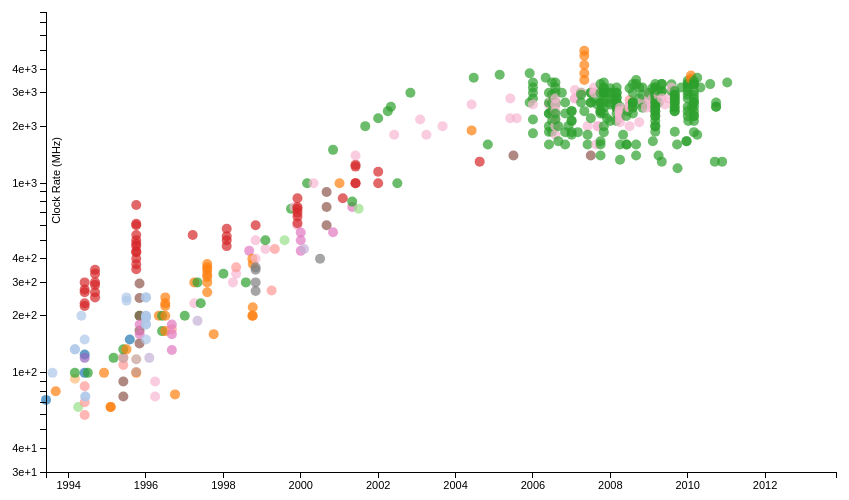
D3 v3 page, settled after 360 driven frames (6 s of simulated time); the page loaded 1 data file(s).


            
            //Width and height
            var margin = {top: 20, right: 130, bottom: 20, left: 40},
                w=960-margin.left-margin.right,
                h=500-margin.top-margin.bottom;

            //var xvar="date";
            //var yvar="clock";
            var raw_data;
            var opacity=.7;
            var dateParser = d3.time.format("%Y-%m-%d").parse;

           
            d3.csv("../data/cpudb_freq.csv",function(dataset){
            
                raw_data=dataset;
                console.log(raw_data);
                drawGraph();
            });

            function drawGraph(){
                var xScale = d3.time.scale()
                    .domain([dateParser('1993-06-01'),dateParser('2013-11-01')])
                    .range([0,w]);

                var yScale = d3.scale.log()
                    .domain([30,d3.max(raw_data,function(d) { return +d['clock']+3000; })])
                    .range([h,0]);
                    
                var color = d3.scale.category20();

                var xAxis = d3.svg.axis()
                    .scale(xScale)
                    .orient("bottom");

                var yAxis = d3.svg.axis()
                    .scale(yScale)
                    .orient("left");

                var svg = d3.selectAll("svg")
                    .remove();
                var svg = d3.selectAll("tooltip")
                    .remove();
                //Create SVG element
                var svg = d3.select("body")
                            .append("svg")
                            .attr("width", w+margin.left+margin.right)
                            .attr("height", h+margin.top+margin.bottom)
                            .append("g")
                			.attr("transform", "translate(" + margin.left + "," + margin.top + ")");

                var tooltip = d3.select("body").append("div")
                    .attr("class","tooltip")
                    .style("opacity",0);

                svg.selectAll("circle")
                    .data(raw_data)
                    .enter()
                    .append("circle")
                    .attr("cx",function(d){
                                    return xScale(dateParser(d['date']));
                    })
                    .attr("cy", function(d){
                                    return yScale(+d['clock']);
                    })
                    .attr("r","5")
                    .attr("opacity",opacity)
                    .style("fill", function(d) { return color(d.name); })
                    .on("mouseover", function(d) {
                        tooltip.transition()
                            .duration(200)
                            .style("opacity",0.9);
                        tooltip.html("date: "+d['date']+"<br/>"+"clock: "+d['clock']+" MHz<br/>"+"Manufacturer: "+d['name']+"<br/>"+"technology: "+d['technology'])
                            .style("left",(d3.event.pageX+5)+"px")
                            .style("top",(d3.event.pageY-14)+"px");
                    })
                    .on("mouseout",function(d) {
                        tooltip.transition().duration(500)
                            .style("opacity",0);
                    });

                svg.append("g")
                    .attr("class","x axis")
                    .attr("transform", "translate(0," + h + ")")
                    .call(xAxis);
                svg.append("g")
                    .attr("class", "y axis")
                    .call(yAxis)
                    .append("text")
                    .attr("transform", "rotate(-90)")
                    .attr("y", 6)
                    .attr("x", -125)
                    .attr("dy", ".71em")
                    .style("text-anchor","end")
                    .text("Clock Rate (MHz)");
                
            } 
        

### data: ../data/cpudb_freq.csv
, date, clock, name, technology
736, 1993-06-01, 72.0, Ross, CMOS
718, 1993-08-01, 100.0, MIPS, CMOS
346, 1993-09-01, 80.0, IBM, CMOS
352, 1994-03-01, 93.0, NexGen, CMOS
721, 1994-03-01, 133.0, MIPS, CMOS
719, 1994-03-01, 133.0, MIPS, CMOS
380, 1994-03-01, 100.0, Intel, BICMOS
733, 1994-04-01, 66.0, Motorola, CMOS
713, 1994-05-01, 200.0, MIPS, CMOS
166, 1994-06-01, 275.0, DEC, CMOS
720, 1994-06-01, 150.0, MIPS, CMOS
219, 1994-06-01, 100.0, Ross, CMOS
218, 1994-06-01, 85.0, Fujitsu, CMOS
220, 1994-06-01, 125.0, Ross, CMOS
250, 1994-06-01, 120.0, Hitachi, BICMOS
217, 1994-06-01, 70.0, Fujitsu, CMOS
216, 1994-06-01, 60.0, Fujitsu, CMOS
167, 1994-06-01, 300.0, DEC, CMOS
163, 1994-06-01, 225.0, DEC, CMOS
164, 1994-06-01, 233.0, DEC, CMOS
165, 1994-06-01, 266.0, DEC, CMOS
726, 1994-06-07, 75.0, MIPS, CMOS
727, 1994-06-07, 75.0, MIPS, CMOS
381, 1994-07-01, 100.0, Intel, BICMOS
169, 1994-09-07, 266.0, DEC, CMOS
173, 1994-09-07, 350.0, DEC, CMOS
168, 1994-09-07, 250.0, DEC, CMOS
172, 1994-09-07, 333.0, DEC, CMOS
171, 1994-09-07, 300.0, DEC, CMOS
170, 1994-09-07, 291.0, DEC, CMOS
356, 1994-12-01, 100.0, IBM, CMOS
349, 1995-02-01, 66.0, IBM, CMOS
345, 1995-02-01, 66.0, IBM, CMOS
382, 1995-03-01, 120.0, Intel, BICMOS
212, 1995-06-01, 110.0, Fujitsu, CMOS
348, 1995-06-01, 120.0, IBM, CMOS
142, 1995-06-01, 120.0, Cyrix, CMOS
748, 1995-06-01, 75.0, Sun, BICMOS
749, 1995-06-01, 90.0, Sun, BICMOS
691, 1995-06-01, 133.0, Intel, BICMOS
708, 1995-07-01, 240.0, MIPS, CMOS
347, 1995-07-01, 133.0, IBM, CMOS
709, 1995-07-01, 250.0, MIPS, CMOS
215, 1995-08-01, 150.0, Ross, CMOS
214, 1995-10-01, 118.0, HAL, CMOS
350, 1995-10-01, 100.0, IBM, CMOS
213, 1995-10-01, 101.0, HAL, CMOS
181, 1995-10-01, 480.0, DEC, CMOS
182, 1995-10-01, 500.0, DEC, CMOS
183, 1995-10-01, 533.0, DEC, CMOS
184, 1995-10-01, 600.0, DEC, CMOS
185, 1995-10-01, 612.0, DEC, CMOS
186, 1995-10-01, 767.0, DEC, CMOS
175, 1995-10-01, 352.0, DEC, CMOS
176, 1995-10-01, 374.0, DEC, CMOS
177, 1995-10-01, 400.0, DEC, CMOS
178, 1995-10-01, 433.0, DEC, CMOS
179, 1995-10-01, 437.0, DEC, CMOS
180, 1995-10-01, 466.0, DEC, CMOS
696, 1995-11-01, 200.0, Intel, BICMOS
... 400 more rows